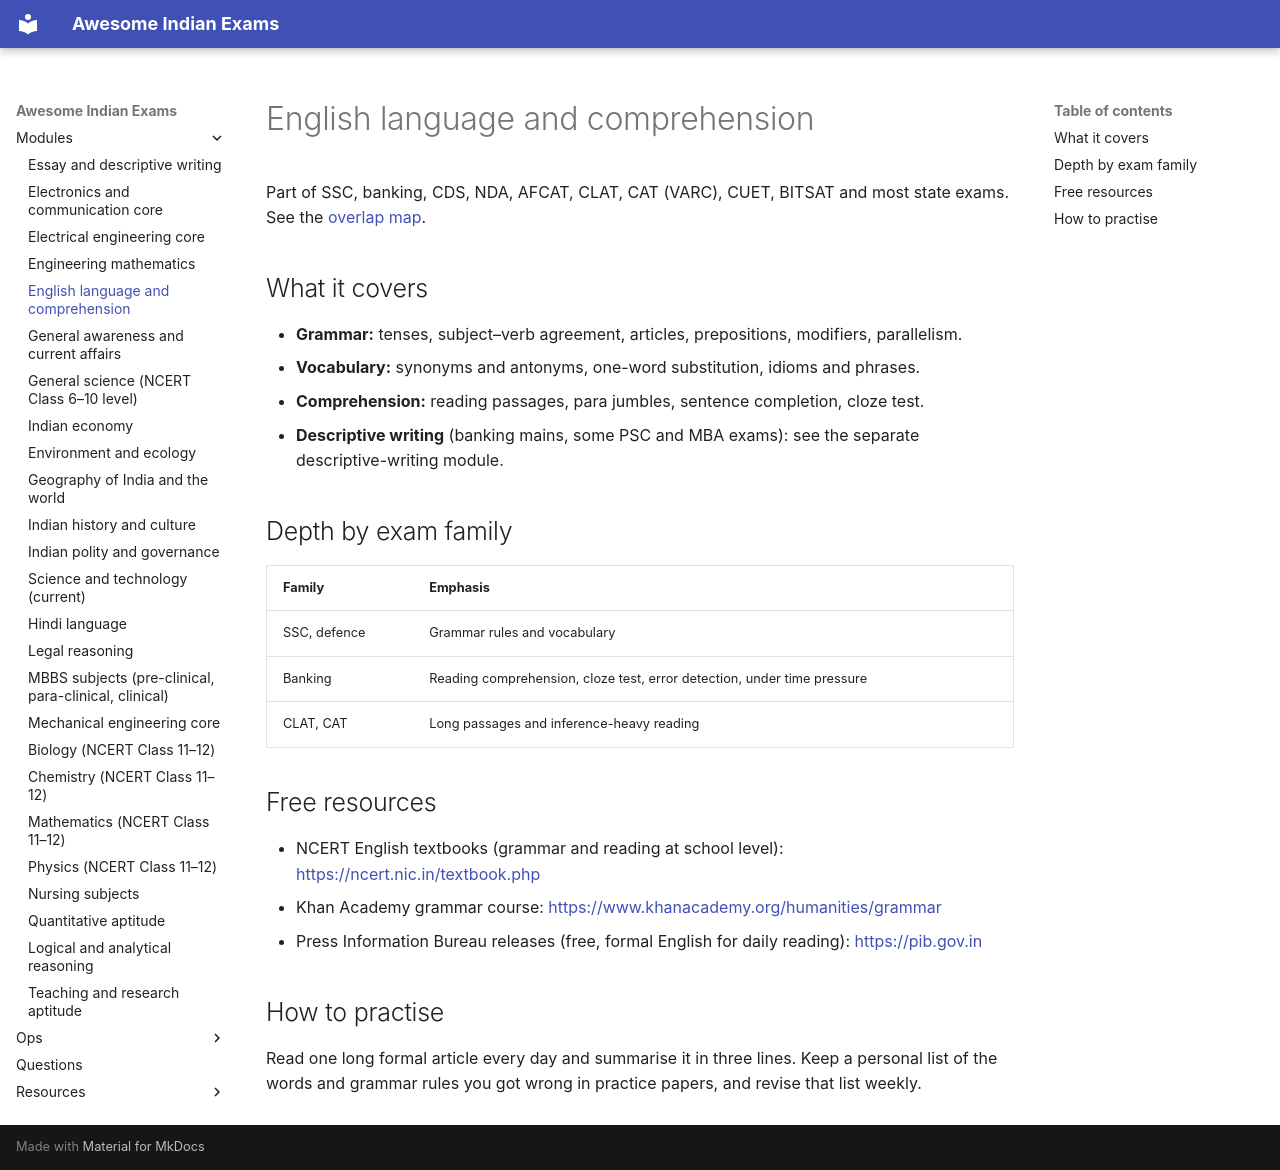

repository: lakhidas168-ship-it/awesome-indian-exams · page: modules/english-language/index.html · generator: mkdocs

---
title: English language and comprehension
module_id: english-language
---

# English language and comprehension

Part of SSC, banking, CDS, NDA, AFCAT, CLAT, CAT (VARC), CUET, BITSAT and most state exams. See the
[overlap map](../resources/overlap-map.md).

## What it covers

- **Grammar:** tenses, subject–verb agreement, articles, prepositions, modifiers, parallelism.
- **Vocabulary:** synonyms and antonyms, one-word substitution, idioms and phrases.
- **Comprehension:** reading passages, para jumbles, sentence completion, cloze test.
- **Descriptive writing** (banking mains, some PSC and MBA exams): see the separate descriptive-writing module.

## Depth by exam family

| Family | Emphasis |
|---|---|
| SSC, defence | Grammar rules and vocabulary |
| Banking | Reading comprehension, cloze test, error detection, under time pressure |
| CLAT, CAT | Long passages and inference-heavy reading |

## Free resources

- NCERT English textbooks (grammar and reading at school level): <https://ncert.nic.in/textbook.php>
- Khan Academy grammar course: <https://www.khanacademy.org/humanities/grammar>
- Press Information Bureau releases (free, formal English for daily reading): <https://pib.gov.in>

## How to practise

Read one long formal article every day and summarise it in three lines. Keep a personal list of the words and
grammar rules you got wrong in practice papers, and revise that list weekly.
